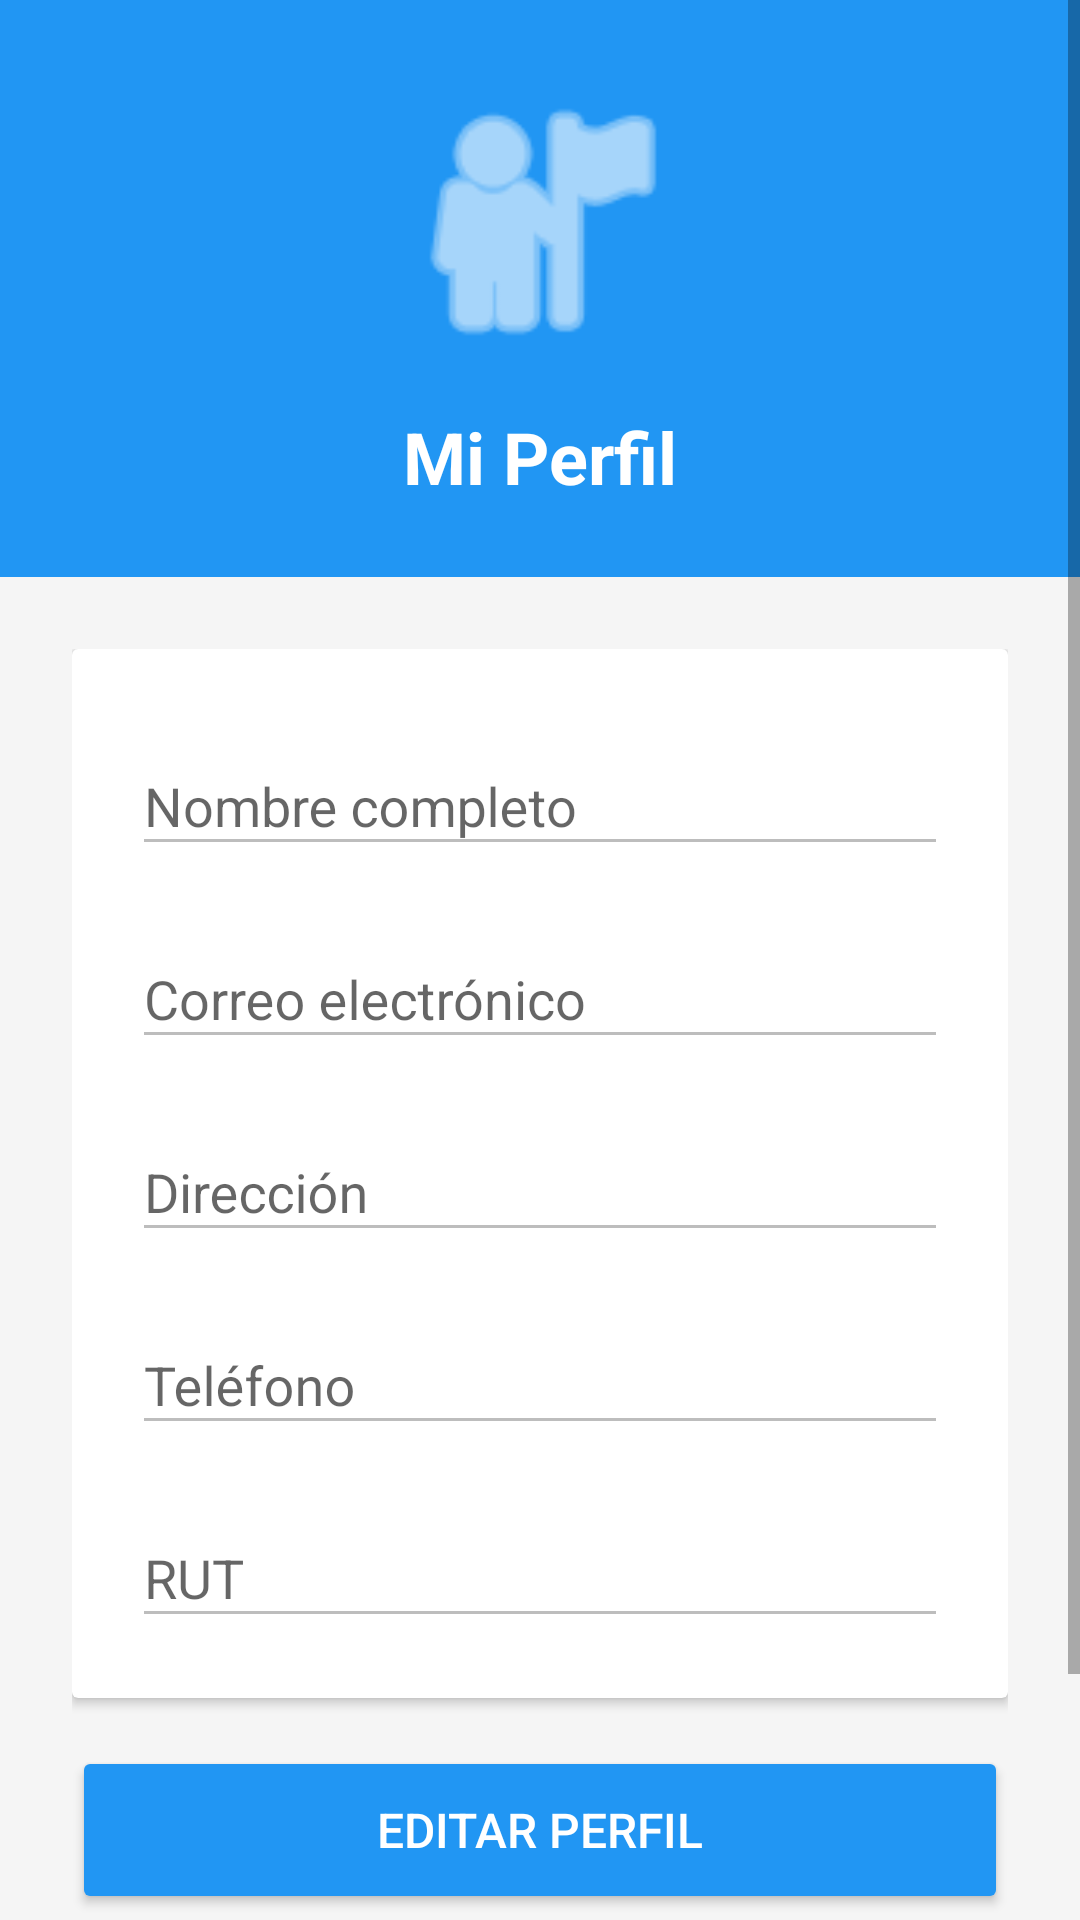

Layout XML and referenced resources for this Android screen:
<!-- AndroidManifest.xml: activity theme Theme.AppCompat.Light.NoActionBar -->
<!-- res/layout/activity_profile.xml -->
<?xml version="1.0" encoding="utf-8"?>
<ScrollView
    xmlns:android="http://schemas.android.com/apk/res/android"
    android:layout_width="match_parent"
    android:layout_height="match_parent"
    android:background="@color/background"
    android:fillViewport="true">

    <LinearLayout
        android:layout_width="match_parent"
        android:layout_height="wrap_content"
        android:orientation="vertical">

        
        <LinearLayout
            android:layout_width="match_parent"
            android:layout_height="wrap_content"
            android:background="@color/primary"
            android:gravity="center"
            android:orientation="vertical"
            android:padding="24dp">

            <ImageView
                android:layout_width="100dp"
                android:layout_height="100dp"
                android:src="@android:drawable/ic_menu_myplaces"
                android:tint="@color/white" />

            <TextView
                android:layout_width="wrap_content"
                android:layout_height="wrap_content"
                android:layout_marginTop="12dp"
                android:text="@string/profile_title"
                android:textColor="@color/white"
                android:textSize="24sp"
                android:textStyle="bold" />

        </LinearLayout>

        
        <LinearLayout
            android:layout_width="match_parent"
            android:layout_height="wrap_content"
            android:orientation="vertical"
            android:padding="24dp">

            
            <androidx.cardview.widget.CardView
                android:layout_width="match_parent"
                android:layout_height="wrap_content"
                android:elevation="4dp"
                android:radius="12dp">

                <LinearLayout
                    android:layout_width="match_parent"
                    android:layout_height="wrap_content"
                    android:orientation="vertical"
                    android:padding="20dp">

                    
                    <com.google.android.material.textfield.TextInputLayout
                        android:layout_width="match_parent"
                        android:layout_height="wrap_content"
                        android:hint="@string/name">

                        <com.google.android.material.textfield.TextInputEditText
                            android:id="@+id/etName"
                            android:layout_width="match_parent"
                            android:layout_height="wrap_content"
                            android:enabled="false"
                            android:inputType="textPersonName" />
                    </com.google.android.material.textfield.TextInputLayout>

                    
                    <com.google.android.material.textfield.TextInputLayout
                        android:layout_width="match_parent"
                        android:layout_height="wrap_content"
                        android:layout_marginTop="12dp"
                        android:hint="@string/email">

                        <com.google.android.material.textfield.TextInputEditText
                            android:id="@+id/etEmail"
                            android:layout_width="match_parent"
                            android:layout_height="wrap_content"
                            android:enabled="false"
                            android:inputType="textEmailAddress" />
                    </com.google.android.material.textfield.TextInputLayout>

                    
                    <com.google.android.material.textfield.TextInputLayout
                        android:layout_width="match_parent"
                        android:layout_height="wrap_content"
                        android:layout_marginTop="12dp"
                        android:hint="@string/address">

                        <com.google.android.material.textfield.TextInputEditText
                            android:id="@+id/etAddress"
                            android:layout_width="match_parent"
                            android:layout_height="wrap_content"
                            android:enabled="false"
                            android:inputType="textPostalAddress" />
                    </com.google.android.material.textfield.TextInputLayout>

                    
                    <com.google.android.material.textfield.TextInputLayout
                        android:layout_width="match_parent"
                        android:layout_height="wrap_content"
                        android:layout_marginTop="12dp"
                        android:hint="@string/phone">

                        <com.google.android.material.textfield.TextInputEditText
                            android:id="@+id/etPhone"
                            android:layout_width="match_parent"
                            android:layout_height="wrap_content"
                            android:enabled="false"
                            android:inputType="phone" />
                    </com.google.android.material.textfield.TextInputLayout>

                    
                    <com.google.android.material.textfield.TextInputLayout
                        android:layout_width="match_parent"
                        android:layout_height="wrap_content"
                        android:layout_marginTop="12dp"
                        android:hint="@string/rut">

                        <com.google.android.material.textfield.TextInputEditText
                            android:id="@+id/etRut"
                            android:layout_width="match_parent"
                            android:layout_height="wrap_content"
                            android:enabled="false"
                            android:inputType="text" />
                    </com.google.android.material.textfield.TextInputLayout>

                </LinearLayout>
            </androidx.cardview.widget.CardView>

            
            <Button
                android:id="@+id/btnEdit"
                android:layout_width="match_parent"
                android:layout_height="56dp"
                android:layout_marginTop="16dp"
                android:backgroundTint="@color/primary"
                android:text="@string/edit_profile"
                android:textColor="@color/white"
                android:textSize="16sp" />

            
            <Button
                android:id="@+id/btnSave"
                android:layout_width="match_parent"
                android:layout_height="56dp"
                android:layout_marginTop="16dp"
                android:backgroundTint="@color/emergency_access"
                android:text="@string/save_changes"
                android:textColor="@color/white"
                android:textSize="16sp"
                android:visibility="gone" />

            
            <Button
                android:id="@+id/btnLogout"
                android:layout_width="match_parent"
                android:layout_height="56dp"
                android:layout_marginTop="16dp"
                android:backgroundTint="@color/emergency_medical"
                android:text="@string/logout"
                android:textColor="@color/white"
                android:textSize="16sp" />

        </LinearLayout>

    </LinearLayout>
</ScrollView>
<!-- resources referenced by this layout -->
<resources>
  <color name="background">#F5F5F5</color>
  <color name="emergency_access">#4CAF50</color>
  <color name="emergency_medical">#F44336</color>
  <color name="primary">#2196F3</color>
  <color name="white">#FFFFFFFF</color>
  <string name="address">Dirección</string>
  <string name="edit_profile">Editar Perfil</string>
  <string name="email">Correo electrónico</string>
  <string name="logout">Cerrar Sesión</string>
  <string name="name">Nombre completo</string>
  <string name="phone">Teléfono</string>
  <string name="profile_title">Mi Perfil</string>
  <string name="rut">RUT</string>
  <string name="save_changes">Guardar Cambios</string>
</resources>
